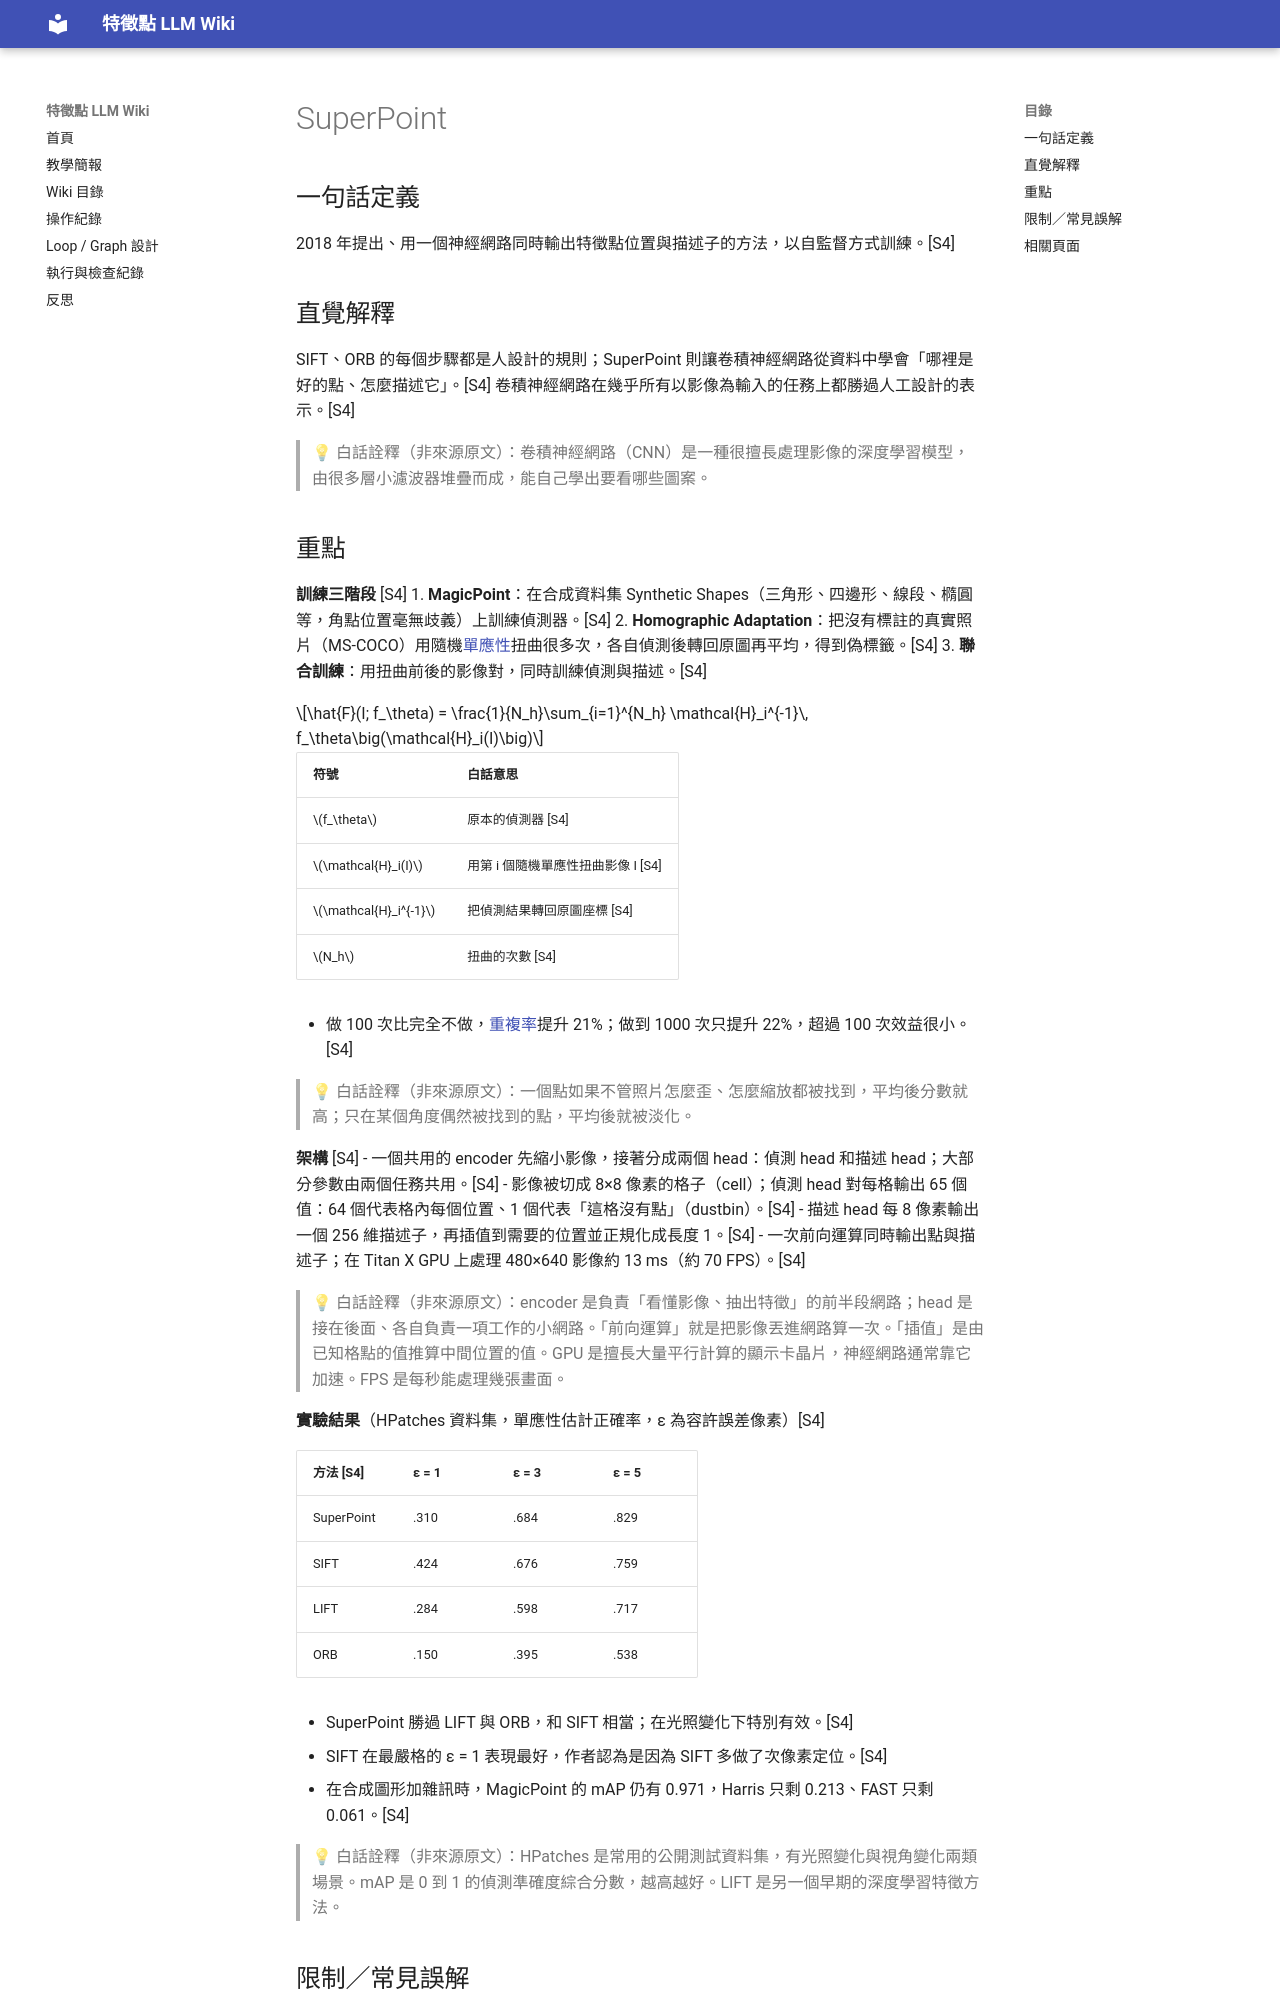

repository: chou084/feature-points-wiki · page: wiki/concepts/superpoint/index.html · generator: mkdocs

---
title: SuperPoint
type: concept
sources: [S4, S5]
related: [self-supervised-learning, homography, sift, orb, feature-detection, feature-description, metric-choice-pitfall]
updated: 2026-11-12
---
# SuperPoint

## 一句話定義
2018 年提出、用一個神經網路同時輸出特徵點位置與描述子的方法，以自監督方式訓練。[S4]

## 直覺解釋
SIFT、ORB 的每個步驟都是人設計的規則；SuperPoint 則讓卷積神經網路從資料中學會「哪裡是好的點、怎麼描述它」。[S4] 卷積神經網路在幾乎所有以影像為輸入的任務上都勝過人工設計的表示。[S4]

> 💡 白話詮釋（非來源原文）：卷積神經網路（CNN）是一種很擅長處理影像的深度學習模型，由很多層小濾波器堆疊而成，能自己學出要看哪些圖案。

## 重點

**訓練三階段** [S4]
1. **MagicPoint**：在合成資料集 Synthetic Shapes（三角形、四邊形、線段、橢圓等，角點位置毫無歧義）上訓練偵測器。[S4]
2. **Homographic Adaptation**：把沒有標註的真實照片（MS-COCO）用隨機[單應性](homography.md)扭曲很多次，各自偵測後轉回原圖再平均，得到偽標籤。[S4]
3. **聯合訓練**：用扭曲前後的影像對，同時訓練偵測與描述。[S4]

$$\hat{F}(I; f_\theta) = \frac{1}{N_h}\sum_{i=1}^{N_h} \mathcal{H}_i^{-1}\, f_\theta\big(\mathcal{H}_i(I)\big)$$

| 符號 | 白話意思 |
|---|---|
| \(f_\theta\) | 原本的偵測器 [S4] |
| \(\mathcal{H}_i(I)\) | 用第 i 個隨機單應性扭曲影像 I [S4] |
| \(\mathcal{H}_i^{-1}\) | 把偵測結果轉回原圖座標 [S4] |
| \(N_h\) | 扭曲的次數 [S4] |

- 做 100 次比完全不做，[重複率](metric-choice-pitfall.md)提升 21%；做到 1000 次只提升 22%，超過 100 次效益很小。[S4]

> 💡 白話詮釋（非來源原文）：一個點如果不管照片怎麼歪、怎麼縮放都被找到，平均後分數就高；只在某個角度偶然被找到的點，平均後就被淡化。

**架構** [S4]
- 一個共用的 encoder 先縮小影像，接著分成兩個 head：偵測 head 和描述 head；大部分參數由兩個任務共用。[S4]
- 影像被切成 8×8 像素的格子（cell）；偵測 head 對每格輸出 65 個值：64 個代表格內每個位置、1 個代表「這格沒有點」（dustbin）。[S4]
- 描述 head 每 8 像素輸出一個 256 維描述子，再插值到需要的位置並正規化成長度 1。[S4]
- 一次前向運算同時輸出點與描述子；在 Titan X GPU 上處理 480×640 影像約 13 ms（約 70 FPS）。[S4]

> 💡 白話詮釋（非來源原文）：encoder 是負責「看懂影像、抽出特徵」的前半段網路；head 是接在後面、各自負責一項工作的小網路。「前向運算」就是把影像丟進網路算一次。「插值」是由已知格點的值推算中間位置的值。GPU 是擅長大量平行計算的顯示卡晶片，神經網路通常靠它加速。FPS 是每秒能處理幾張畫面。

**實驗結果**（HPatches 資料集，單應性估計正確率，ε 為容許誤差像素）[S4]

| 方法 [S4] | ε = 1 | ε = 3 | ε = 5 |
|---|---|---|---|
| SuperPoint | .310 | .684 | .829 |
| SIFT | .424 | .676 | .759 |
| LIFT | .284 | .598 | .717 |
| ORB | .150 | .395 | .538 |

- SuperPoint 勝過 LIFT 與 ORB，和 SIFT 相當；在光照變化下特別有效。[S4]
- SIFT 在最嚴格的 ε = 1 表現最好，作者認為是因為 SIFT 多做了次像素定位。[S4]
- 在合成圖形加雜訊時，MagicPoint 的 mAP 仍有 0.971，Harris 只剩 0.213、FAST 只剩 0.061。[S4]

> 💡 白話詮釋（非來源原文）：HPatches 是常用的公開測試資料集，有光照變化與視角變化兩類場景。mAP 是 0 到 1 的偵測準確度綜合分數，越高越好。LIFT 是另一個早期的深度學習特徵方法。
